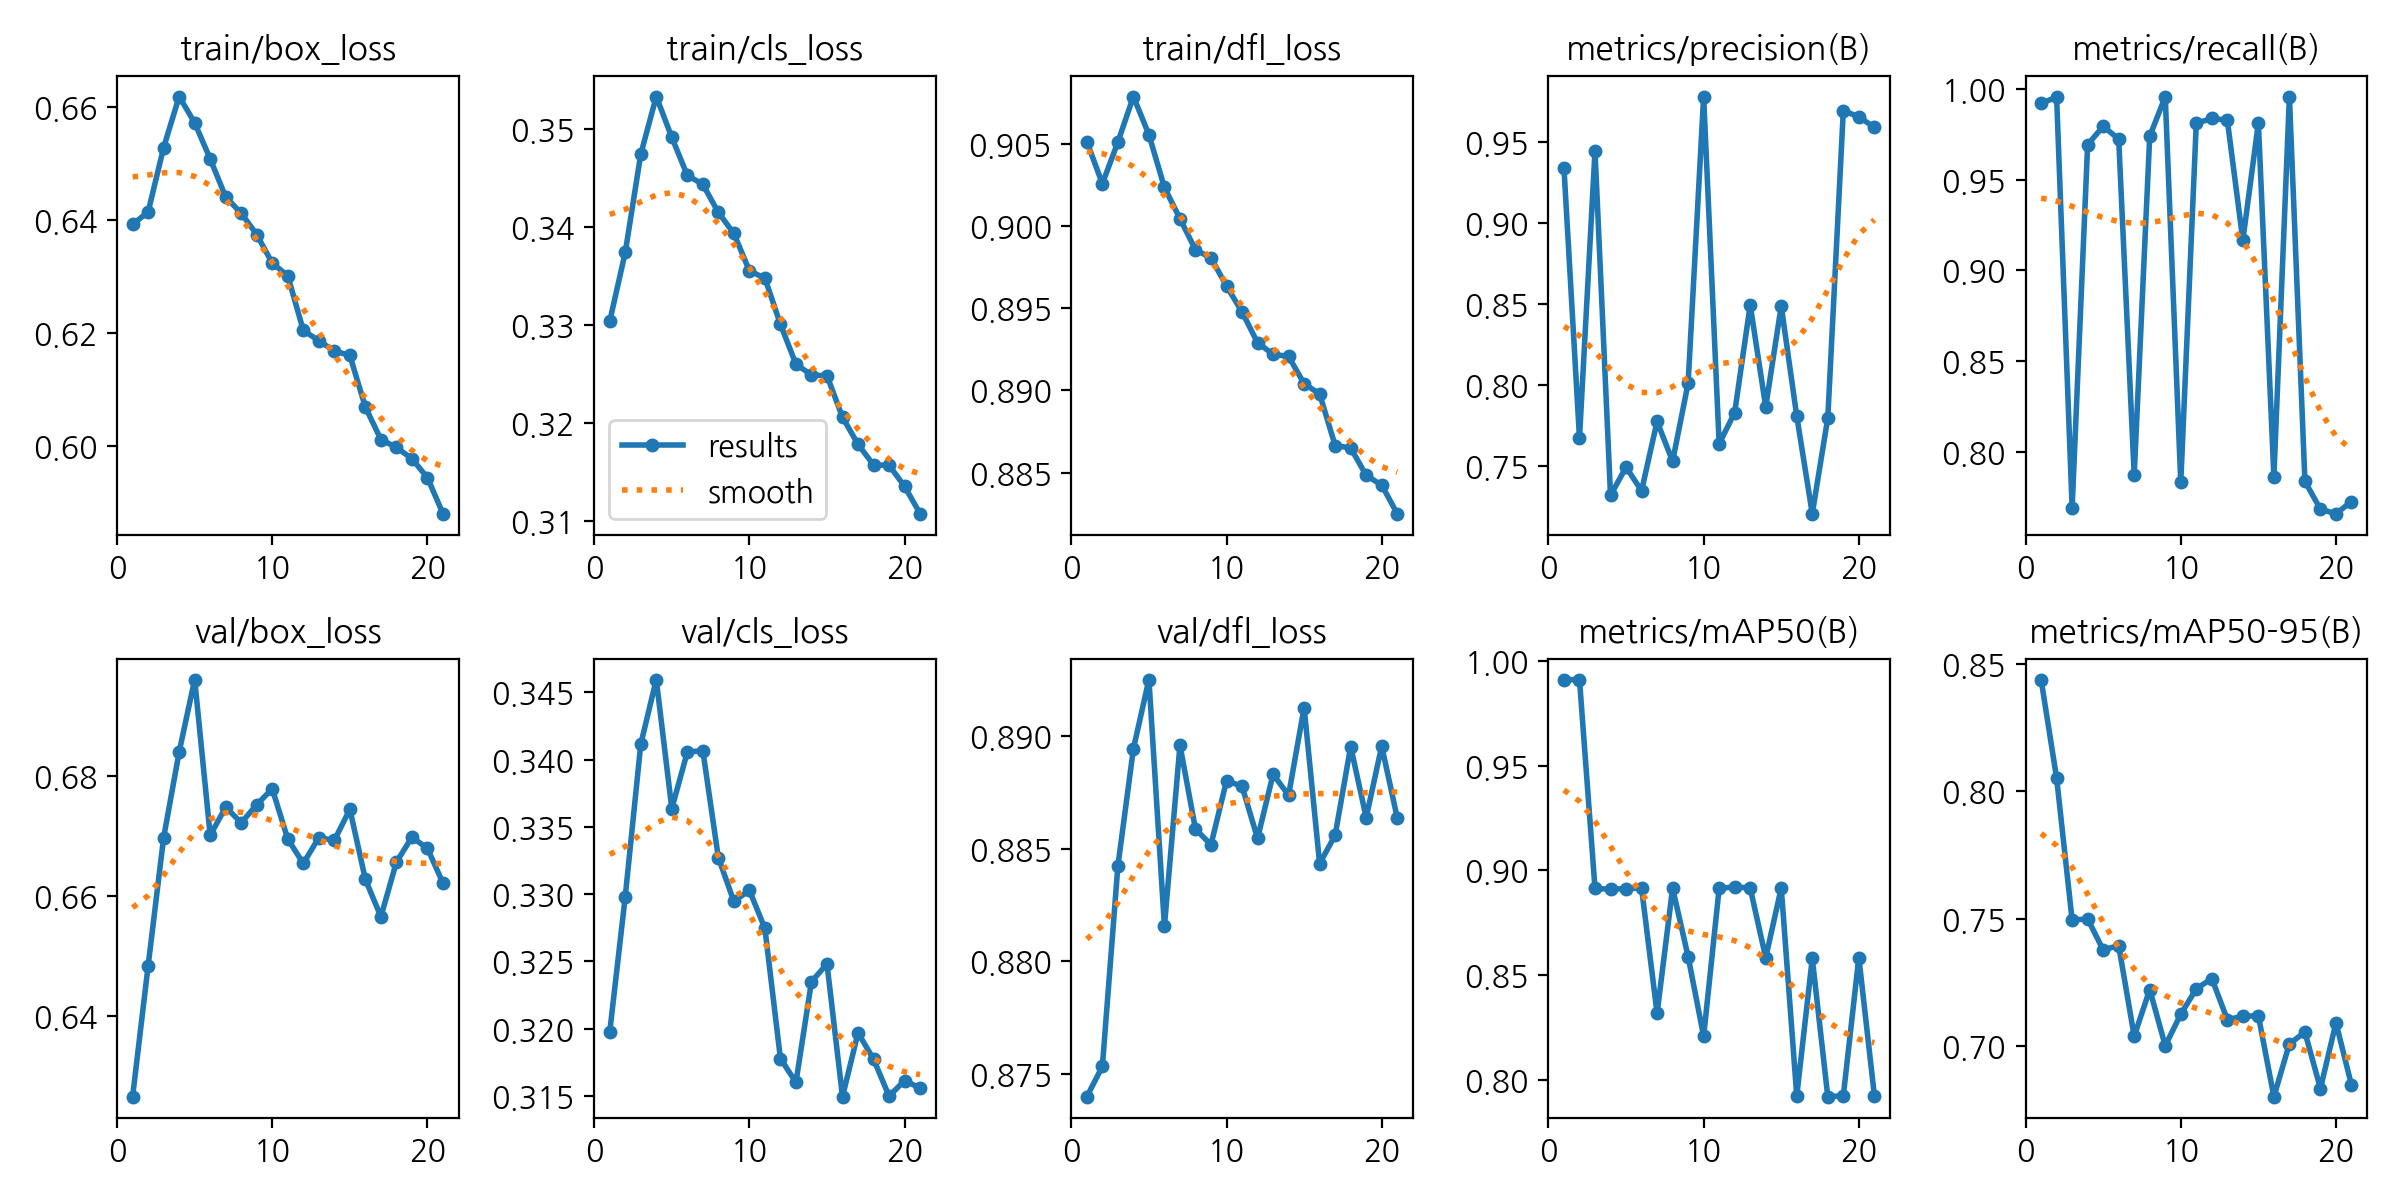

Source data for this figure (header and first rows):
epoch, time, train/box_loss, train/cls_loss, train/dfl_loss, metrics/precision(B), metrics/recall(B), metrics/mAP50(B), metrics/mAP50-95(B), val/box_loss, val/cls_loss, val/dfl_loss, lr/pg0, lr/pg1, lr/pg2
1, 17.34, 0.6393, 0.3303, 0.9051, 0.934, 0.992, 0.9911, 0.8438, 0.6266, 0.3197, 0.874, 0.0003008, 0.0003008, 0.0003008
2, 34.31, 0.6415, 0.3374, 0.9026, 0.7671, 0.9953, 0.9913, 0.8052, 0.6484, 0.3298, 0.8753, 0.0006032, 0.0006032, 0.0006032
3, 51.27, 0.6529, 0.3474, 0.9051, 0.9446, 0.7695, 0.8914, 0.7494, 0.6697, 0.3411, 0.8842, 0.0009032, 0.0009032, 0.0009032
4, 68.22, 0.6619, 0.3533, 0.9079, 0.7316, 0.9692, 0.891, 0.7499, 0.6839, 0.346, 0.8894, 0.0009009, 0.0009009, 0.0009009
5, 85.2, 0.6573, 0.3491, 0.9055, 0.749, 0.9793, 0.8913, 0.7377, 0.696, 0.3364, 0.8925, 0.0008947, 0.0008947, 0.0008947
6, 102.1, 0.6509, 0.3453, 0.9023, 0.7344, 0.9723, 0.8916, 0.7394, 0.6701, 0.3406, 0.8816, 0.0008868, 0.0008868, 0.0008868
7, 119, 0.6441, 0.3443, 0.9004, 0.7773, 0.7873, 0.8316, 0.7038, 0.6748, 0.3407, 0.8896, 0.0008771, 0.0008771, 0.0008771
8, 135.9, 0.6412, 0.3415, 0.8985, 0.7526, 0.9738, 0.8915, 0.7221, 0.6721, 0.3327, 0.8859, 0.0008657, 0.0008657, 0.0008657
9, 152.9, 0.6375, 0.3393, 0.8981, 0.801, 0.9956, 0.8588, 0.7001, 0.6752, 0.3295, 0.8852, 0.0008528, 0.0008528, 0.0008528
10, 169.8, 0.6324, 0.3355, 0.8963, 0.9782, 0.7833, 0.8207, 0.7124, 0.6778, 0.3303, 0.888, 0.0008383, 0.0008383, 0.0008383
11, 186.7, 0.6302, 0.3347, 0.8948, 0.7635, 0.9809, 0.8914, 0.7224, 0.6694, 0.3275, 0.8878, 0.0008222, 0.0008222, 0.0008222
12, 203.6, 0.6205, 0.3301, 0.8929, 0.7828, 0.9836, 0.8921, 0.7265, 0.6654, 0.3178, 0.8854, 0.0008047, 0.0008047, 0.0008047
13, 220.6, 0.6187, 0.326, 0.8922, 0.8493, 0.9827, 0.8916, 0.7104, 0.6697, 0.316, 0.8883, 0.0007858, 0.0007858, 0.0007858
14, 237.5, 0.6169, 0.3249, 0.8921, 0.7863, 0.9166, 0.8582, 0.7116, 0.6692, 0.3235, 0.8874, 0.0007656, 0.0007656, 0.0007656
15, 254.4, 0.6161, 0.3248, 0.8904, 0.8487, 0.9811, 0.8916, 0.7119, 0.6744, 0.3248, 0.8912, 0.0007442, 0.0007442, 0.0007442
16, 271.4, 0.6069, 0.3206, 0.8898, 0.7805, 0.7866, 0.7922, 0.6801, 0.6627, 0.315, 0.8843, 0.0007217, 0.0007217, 0.0007217
17, 288.5, 0.6012, 0.3178, 0.8867, 0.7202, 0.9957, 0.8579, 0.7009, 0.6565, 0.3197, 0.8856, 0.0006981, 0.0006981, 0.0006981
18, 305.4, 0.5998, 0.3157, 0.8865, 0.7795, 0.784, 0.7918, 0.7054, 0.6656, 0.3177, 0.8895, 0.0006735, 0.0006735, 0.0006735
19, 322.3, 0.5978, 0.3157, 0.8848, 0.9695, 0.7686, 0.7923, 0.6833, 0.6698, 0.315, 0.8864, 0.000648, 0.000648, 0.000648
20, 339.3, 0.5944, 0.3135, 0.8842, 0.9657, 0.7662, 0.8583, 0.7091, 0.6679, 0.3161, 0.8895, 0.0006218, 0.0006218, 0.0006218
21, 356.2, 0.588, 0.3107, 0.8825, 0.9592, 0.7729, 0.7923, 0.6846, 0.6621, 0.3156, 0.8864, 0.000595, 0.000595, 0.000595
